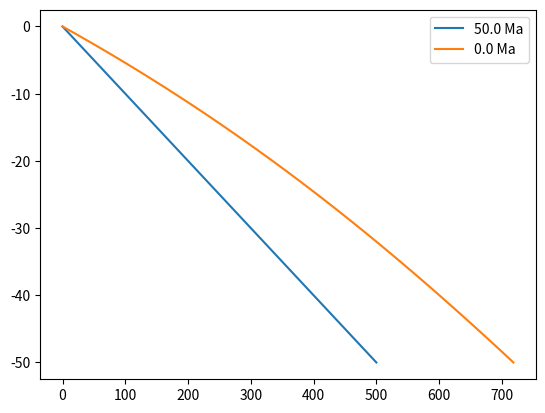

Here is the Python script that generated this plot:
# age_predict_1D.py
#
# This code predicts thermochronometer cooling ages using a 1-D transient
# advection-diffusion thermal model and Dodson's method for predicting mineral
# closure temperatures.
#
# The surface temperature is assumed to be 0 deg. C and the final simulation
# time in the model is 0 Ma.
#
# [redacted]

# Import NumPy stuff
import numpy as np
import matplotlib.pyplot as plt
from scipy.special import erfc

# Define function to calculate temperature as a function of depth, time, initial
# thermal gradient, advection velocity and thermal diffusivity
def transient_temp_1D(z,t,G,vz,kappa):
    # Calculate T separately for case where t = 0 to avoid divide-by-zero warnings
    if t == 0:
        T = G * z
    else:
        T = G * (z + vz * t) + (G / 2.0) * ((z - vz * t) * np.exp(-(vz * z) / kappa) *\
        erfc((z - vz * t) / (2.0 * np.sqrt(kappa * t))) - (z + vz * t) * \
        erfc((z + vz * t) / (2.0 * np.sqrt(kappa * t))))
    return T

#--- USER-DEFINED VARIABLES ---------------------------------------------------#

# PROGRAM OPTIONS
plot_T0 = True       # Plot the initial thermal solution
plot_Tzhist = False  # Plot the temperature-depth history of the tracked particle
calc_AHe = False     # Calculate apatite (U-Th)/He age
calc_ZHe = False     # Calculate zircon (U-Th)/He age
calc_MAr = False     # Calculate muscovite 40Ar/39Ar age

# THERMAL MODEL PARAMETERS
Tgrad = 10.0      # Initial thermal gradient [deg. C / km]
zmax = 50.0       # Thermal model thickness [km]
tmax = 50.0       # Total thermal model simulation time [Ma]
vz = 0.5          # Vertical advection velocity [km/Ma]
kappa = 32.0      # Thermal diffusivity [km2 / Ma]
npz = 101         # Number of depth points for temperature calculation
npt = 401         # Number of times for temperature calculation
highT = 1000.0    # Temperature to assign if tracked particle depth exceeds zmax
nTout = 1         # Number of temperature profiles to plot

# CLOSURE TEMPERATURE PARAMETERS
# Apatite (U-Th)/He
a_a = 100.0       # Apatite grain size [um]
Ea_a = 138.0e3    # Activation energy [J/mol]
A_a = 25.0        # Geometry factor [25 for sphere]
D0_a = 5.0e-3     # Diffusivity at infinite temperature [m2/s]
tau_a = 1.0       # Initial guess for characteristic time

# Zircon (U-Th)/He
a_z = 100.0       # Zircon grain size [um]
Ea_z = 168.0e3    # Activation energy [J/mol]
A_z = 25.0        # Geometry factor [25 for sphere]
D0_z = 4.6e-5     # Diffusivity at infinite temperature [m2/s]
tau_z = 1.0       # Initial guess for characteristic time

# Muscovite Ar/Ar
a_m = 500.0       # Muscovite grain size [um]
Ea_m = 183.0e3    # Activation energy [J/mol]
A_m = 8.7         # Geometry factor [8.7 for planar sheet]
D0_m = 3.3e-6     # Diffusivity at infinite temperature [m2/s]
tau_m = 1.0       # Initial guess for characteristic time

# OTHER CONSTANTS
R = 8.314         # Universal gas constant

#--- END USER-DEFINED VARIABLES -----------------------------------------------#

# Set initial thermochronometer ages
age_a = tmax
age_z = tmax
age_m = tmax

# Convert units
a_a = a_a / 1.0e6 / 1.0e3                                            # um -> km
a_z = a_z / 1.0e6 / 1.0e3                                            # um -> km
a_m = a_m / 1.0e6 / 1.0e3                                            # um -> km
D0_a = D0_a * (1 / 1000.0**2.0) * (1.0e6 * 365.25 * 24.0 * 3600.0)   # m2/s -> km2/Ma
D0_z = D0_z * (1 / 1000.0**2.0) * (1.0e6 * 365.25 * 24.0 * 3600.0)   # m2/s -> km2/Ma
D0_m = D0_m * (1 / 1000.0**2.0) * (1.0e6 * 365.25 * 24.0 * 3600.0)   # m2/s -> km2/Ma

# Calculate diffusion parameter D0/a2
D0a2_a = D0_a / a_a**2.0    # Apatite
D0a2_z = D0_z / a_z**2.0    # Zircon
D0a2_m = D0_m / a_m**2.0    # Muscovite

# Thermal model setup
z = np.linspace(0.0, zmax, npz)            # Define depth range array
t = np.linspace(0.0, tmax, npt)            # Define time range array
tMa = np.linspace(tmax, 0.0, npt)          # Define time array in Ma (time before present)
zhist = np.linspace(tmax * vz, 0.0, npt)   # Define z particle position history
Thist = np.zeros(len(t))                   # Define initial temperature history array
T = np.zeros(len(z))                       # Define initial temperature array

iout = int(float(len(t)-1)/float(nTout))   # Define increment for ploting output

# Make a new plot window
plt.figure()

# Loop over all times and calculate temperature
for i in range(len(t)):
    # Loop over all depths and calculate temperature
    for j in range(len(z)):
        # Call function to calculate temperature for this depth and time
        T[j] = transient_temp_1D(z[j],t[i],Tgrad,vz,kappa)
    # Set the temperature history temperature to highT if the tracked particle
    # depth is below zmax (where temperature would be undefined)
    if zhist[i] > max(z):
        Thist[i] = highT
    # Otherwise, store the current temperature at the depth of the tracked particle
    else:
        Thist[i] = transient_temp_1D(zhist[i],t[i],Tgrad,vz,kappa)

    # If plotting of the initial geotherm is requested, make the plot
    if plot_T0 and i == 0:
        plt.plot(T,-z,label=str(tMa[i])+" Ma")

    # If the current iteration is one of the plotting increments, make the plot
    if i == iout:
        iout = iout + int(float(len(t))/float(nTout))
        plt.plot(T,-z,label=str(tMa[i])+" Ma")

# Set the initial closure temperatures for the previous step to one
Tc_ap = 1.0
Tc_zp = 1.0
Tc_mp = 1.0

# Set the previous temperature to the max value in the current temperature array
Thistp = max(T)

# Loop over all positions in the temperature history array
for i in range(len(Thist)):
    # Calculate the cooling rate for the first temperature value
    if i == 0:
        dTdt = (Thist[i] - Thist[i+1]) / (tMa[i] - tMa[i+1])
    # Calculate the cooling rate for the last temperature value
    elif i == len(Thist)-1:
        dTdt = (Thist[i-1] - Thist[i]) / (tMa[i-1] - tMa[i])
    # Calculate the cooling rate for the the intermediate temperature values
    else:
        dTdt = (Thist[i-1] - Thist[i+1]) / (tMa[i-1] - tMa[i+1])

    # Ensure the cooling rate is at least 1 deg. C per 10 Ma
    dTdt = max(dTdt, 0.1 / (1.0e6 * 365.25 * 24.0 * 3600.0))

    # Calculate apatite (U-Th)/He closure temperature if requested
    if calc_AHe:
        # Calculate diffusivity characteristic time
        tau_a = (R * (Thist[i] + 273.15)**2.0) / (Ea_a * dTdt)
        # Calculate new closure temperature
        Tc_a = Ea_a / (R * np.log(A_a * tau_a * D0a2_a)) - 273.15
        #print Tc_a
        # Calculate new cooling age
        if Thist[i] > Tc_a:
            ratio = (Tc_ap - Thistp)/(Tc_ap - Thistp + Thist[i] - Tc_a)
            age_a = tMa[i] + (tMa[i-1] - tMa[i]) * ratio
        Tc_ap = Tc_a

    # Calculate zircon (U-Th)/He closure temperature if requested
    if calc_ZHe:
        # Calculate diffusivity characteristic time
        tau_z = (R * (Thist[i] + 273.15)**2.0) / (Ea_z * dTdt)
        # Calculate new closure temperature
        Tc_z = Ea_z / (R * np.log(A_z * tau_z * D0a2_z)) - 273.15
        #print Tc_z
        # Calculate new cooling age
        if Thist[i] > Tc_z:
            ratio = (Tc_zp - Thistp)/(Tc_zp - Thistp + Thist[i] - Tc_z)
            age_z = tMa[i] + (tMa[i-1] - tMa[i]) * ratio
        Tc_zp = Tc_z

    # Calculate muscovite Ar/Ar closure temperature if requested
    if calc_MAr:
        # Calculate diffusivity characteristic time
        tau_m = (R * (Thist[i] + 273.15)**2.0) / (Ea_m * dTdt)
        # Calculate new closure temperature
        Tc_m = Ea_m / (R * np.log(A_m * tau_m * D0a2_m)) - 273.15
        # Calculate new cooling age
        if Thist[i] > Tc_m:
            ratio = (Tc_mp - Thistp)/(Tc_mp - Thistp + Thist[i] - Tc_m)
            age_m = tMa[i] + (tMa[i-1] - tMa[i]) * ratio
        Tc_mp = Tc_m

    # Store previous temperature in thermal history
    Thistp = Thist[i]

# Write apatite (U-Th)/He age to screen if requested
if calc_AHe:
    print("Apatite (U-Th)/He age: "+str(age_a))

# Write zircon (U-Th)/He age to screen if requested
if calc_ZHe:
    print("Zircon (U-Th)/He age: "+str(age_z))

# Write muscovite Ar/Ar age to screen if requested
if calc_MAr:
    print("Muscovite Ar/Ar age: "+str(age_m))

# Plot particle depth-temperature history if requested
if plot_Tzhist:
    plt.plot(Thist,-zhist,'*')

# Label axes and add title
plt.xlabel("")
plt.ylabel("")
plt.title("")

# Display line legend
plt.legend()

# Display figure
plt.show()
